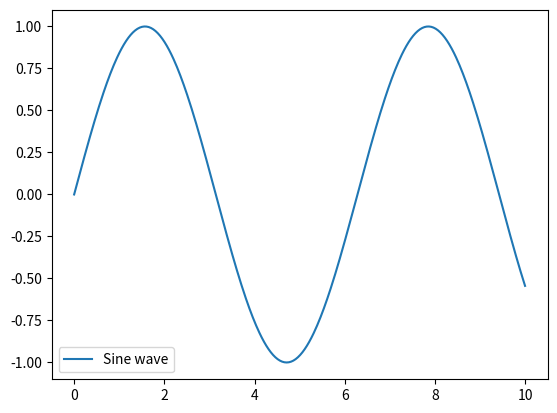

The matplotlib source for this figure:
import matplotlib.pyplot as plt
import numpy as np


def on_scroll(event):
    ax = event.inaxes
    if ax is None:
        return

    xdata, ydata = event.xdata, event.ydata  # Mouse position in data coords
    if xdata is None or ydata is None:
        return  # Ignore scroll events outside the axes

    base_scale = 1.1  # Determines the zoom speed
    if event.button == "up":
        # Zoom in
        scale_factor = 1 / base_scale
    elif event.button == "down":
        # Zoom out
        scale_factor = base_scale
    else:
        # Unhandled button
        return

    # Set new limits
    ax.set_xlim(
        [
            xdata - (xdata - ax.get_xlim()[0]) * scale_factor,
            xdata + (ax.get_xlim()[1] - xdata) * scale_factor,
        ]
    )
    ax.set_ylim(
        [
            ydata - (ydata - ax.get_ylim()[0]) * scale_factor,
            ydata + (ax.get_ylim()[1] - ydata) * scale_factor,
        ]
    )
    plt.draw()  # Redraw the current figure


fig, ax = plt.subplots()
x = np.linspace(0, 10, 400)
y = np.sin(x)
ax.plot(x, y, label="Sine wave")
ax.legend()

# Connect the scroll event to the zoom handler
fig.canvas.mpl_connect("scroll_event", on_scroll)

plt.show()
